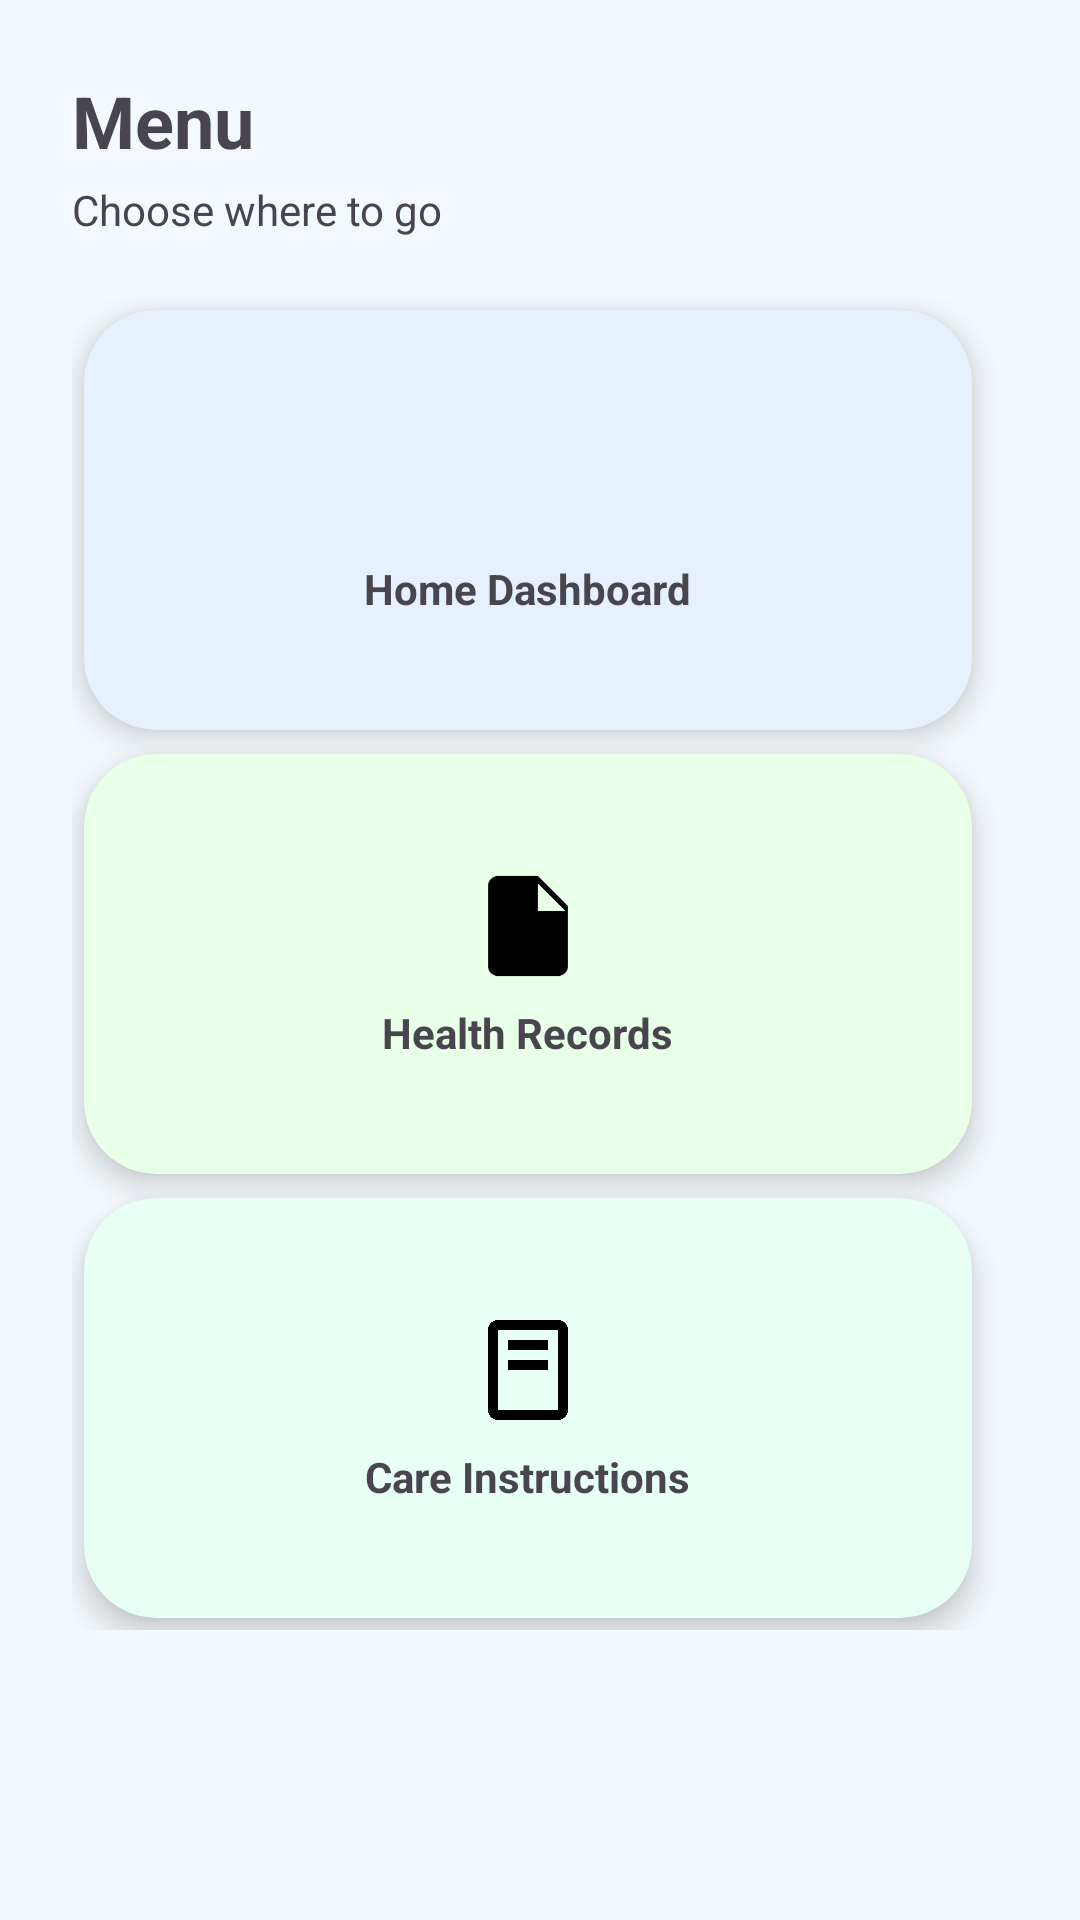

The Android layout XML behind this screen, and the referenced resources:
<!-- AndroidManifest.xml: application theme Theme.Care4Pets -->
<!-- res/layout/activity_menu.xml -->
<?xml version="1.0" encoding="utf-8"?>
<ScrollView xmlns:android="http://schemas.android.com/apk/res/android"
    xmlns:cardview="http://schemas.android.com/apk/res-auto"
    android:layout_width="match_parent"
    android:layout_height="match_parent"
    android:background="@color/app_background">

    <LinearLayout
        android:orientation="vertical"
        android:padding="24dp"
        android:layout_width="match_parent"
        android:layout_height="wrap_content">

        <TextView
            android:layout_width="wrap_content"
            android:layout_height="wrap_content"
            android:layout_marginBottom="4dp"
            android:text="Menu"
            android:textSize="24sp"
            android:textStyle="bold" />

        <TextView
            android:text="Choose where to go"
            android:textSize="14sp"
            android:layout_marginBottom="20dp"
            android:layout_width="wrap_content"
            android:layout_height="wrap_content"/>

        
        <GridLayout
            android:layout_width="match_parent"
            android:layout_height="wrap_content"
            android:columnCount="2"
            android:rowCount="3"
            android:alignmentMode="alignMargins"
            android:columnOrderPreserved="false"
            android:useDefaultMargins="true">

            
            <androidx.cardview.widget.CardView
                android:id="@+id/cardDashboard"
                android:layout_width="0dp"
                android:layout_height="140dp"
                android:layout_columnWeight="1"
                android:layout_rowWeight="1"
                cardview:cardCornerRadius="24dp"
                cardview:cardElevation="6dp"
                android:backgroundTint="@color/pastel_blue">

                <LinearLayout
                    android:orientation="vertical"
                    android:gravity="center"
                    android:layout_width="match_parent"
                    android:layout_height="match_parent">

                    <ImageView
                        android:src="@drawable/ic_home"
                        android:layout_width="40dp"
                        android:layout_height="40dp"
                        cardview:tint="@color/black" />

                    <TextView
                        android:text="Home Dashboard"
                        android:textStyle="bold"
                        android:gravity="center"
                        android:layout_marginTop="6dp"
                        android:layout_width="wrap_content"
                        android:layout_height="wrap_content"/>
                </LinearLayout>
            </androidx.cardview.widget.CardView>

            
            <androidx.cardview.widget.CardView
                android:id="@+id/cardPets"
                android:layout_width="0dp"
                android:layout_height="140dp"
                android:layout_columnWeight="1"
                cardview:cardCornerRadius="24dp"
                cardview:cardElevation="6dp"
                android:backgroundTint="@color/pastel_pink">

                <LinearLayout
                    android:orientation="vertical"
                    android:gravity="center"
                    android:layout_width="match_parent"
                    android:layout_height="match_parent">

                    <ImageView
                        android:layout_width="48dp"
                        android:layout_height="40dp"
                        android:src="@drawable/ic_paw"
                        cardview:tint="@color/black" />

                    <TextView
                        android:layout_width="wrap_content"
                        android:layout_height="wrap_content"
                        android:layout_marginTop="6dp"
                        android:text="Pets"
                        android:textStyle="bold" />
                </LinearLayout>
            </androidx.cardview.widget.CardView>

            
            <androidx.cardview.widget.CardView
                android:id="@+id/cardHealth"
                android:layout_width="0dp"
                android:layout_height="140dp"
                android:layout_columnWeight="1"
                cardview:cardCornerRadius="24dp"
                cardview:cardElevation="6dp"
                android:backgroundTint="@color/pastel_green">

                <LinearLayout
                    android:orientation="vertical"
                    android:gravity="center"
                    android:layout_width="match_parent"
                    android:layout_height="match_parent">

                    <ImageView
                        android:src="@drawable/ic_file"
                        android:layout_width="40dp"
                        android:layout_height="40dp"
                        cardview:tint="@color/black" />

                    <TextView
                        android:layout_width="wrap_content"
                        android:layout_height="wrap_content"
                        android:layout_marginTop="6dp"
                        android:text="Health Records"
                        android:textStyle="bold" />
                </LinearLayout>
            </androidx.cardview.widget.CardView>

            
            <androidx.cardview.widget.CardView
                android:id="@+id/cardReminders"
                android:layout_width="0dp"
                android:layout_height="140dp"
                android.layout_columnWeight="1"
                cardview:cardCornerRadius="24dp"
                cardview:cardElevation="6dp"
                android:backgroundTint="@color/pastel_yellow">

                <LinearLayout
                    android:orientation="vertical"
                    android:gravity="center"
                    android:layout_width="match_parent"
                    android:layout_height="match_parent">

                    <ImageView
                        android:src="@drawable/ic_bell"
                        android:layout_width="40dp"
                        android:layout_height="40dp"
                        cardview:tint="@color/black" />

                    <TextView
                        android:layout_width="wrap_content"
                        android:layout_height="wrap_content"
                        android:layout_marginTop="6dp"
                        android:text="Reminders"
                        android:textStyle="bold" />
                </LinearLayout>
            </androidx.cardview.widget.CardView>

            
            <androidx.cardview.widget.CardView
                android:id="@+id/cardCare"
                android:layout_width="0dp"
                android:layout_height="140dp"
                android:layout_columnWeight="1"
                cardview:cardCornerRadius="24dp"
                cardview:cardElevation="6dp"
                android:backgroundTint="@color/pastel_mint">

                <LinearLayout
                    android:orientation="vertical"
                    android:gravity="center"
                    android:layout_width="match_parent"
                    android:layout_height="match_parent">

                    <ImageView
                        android:src="@drawable/ic_book"
                        android:layout_width="40dp"
                        android:layout_height="40dp"
                        cardview:tint="@color/black" />

                    <TextView
                        android:layout_width="wrap_content"
                        android:layout_height="wrap_content"
                        android:layout_marginTop="6dp"
                        android:text="Care Instructions"
                        android:textStyle="bold" />
                </LinearLayout>
            </androidx.cardview.widget.CardView>

        </GridLayout>

    </LinearLayout>

</ScrollView>
<!-- resources referenced by this layout -->
<resources>
  <color name="app_background">#F4F9FD</color>
  <color name="black">#000000</color>
  <color name="pastel_blue">#E7F0FF</color>
  <color name="pastel_green">#E8FFE8</color>
  <color name="pastel_mint">#E8FFF5</color>
  <color name="pastel_pink">#FFE7EF</color>
  <color name="pastel_yellow">#FFF4D6</color>
  <!-- drawable ic_bell (drawable) -->
  <vector xmlns:android="http://schemas.android.com/apk/res/android"
      android:width="24dp"
      android:height="24dp"
      android:viewportWidth="24"
      android:viewportHeight="24">
      <path
          android:fillColor="@android:color/white"
          android:pathData="M12,22c1.1,0 2,-0.9 2,-2h-4c0,1.1 0.9,2 2,2zM18,16v-5c0,-3.07 -1.63,-5.64 -4.5,-6.32L13.5,4h-3l0,0.68C7.63,5.36 6,7.92 6,11v5l-2,2v1h16v-1l-2,-2z" />
  </vector>
  <!-- drawable ic_book (drawable) -->
  <vector xmlns:android="http://schemas.android.com/apk/res/android"
      android:width="24dp"
      android:height="24dp"
      android:viewportWidth="24"
      android:viewportHeight="24">
      <path
          android:fillColor="#000000"
          android:pathData="M18,2H6C4.9,2 4,2.9 4,4v16c0,1.1 0.9,2 2,2h12c1.1,0 2,-0.9 2,-2V4C20,2.9 19.1,2 18,2zM18,20H6V4h12V20zM8,6h8v2H8V6zM8,10h8v2H8V10z"/>
  </vector>
  <!-- drawable ic_file (drawable) -->
  <vector xmlns:android="http://schemas.android.com/apk/res/android"
      android:width="24dp"
      android:height="24dp"
      android:viewportWidth="24"
      android:viewportHeight="24">
      <path
          android:fillColor="#000000"
          android:pathData="M14,2H6C4.9,2 4,2.9 4,4v16c0,1.1 0.9,2 2,2h12c1.1,0 2,-0.9 2,-2V8l-6,-6zM14,9V3.5L19.5,9H14z" />
  </vector>
  <!-- drawable ic_paw (drawable) -->
  <vector xmlns:android="http://schemas.android.com/apk/res/android"
      android:width="24dp"
      android:height="24dp"
      android:viewportWidth="24"
      android:viewportHeight="24">
      <path
          android:fillColor="#000000"
          android:pathData="M4.5,9.5A2.5,3.5 0,1 0,4.5 16.5A2.5,3.5 0,1 0,4.5 9.5zM19.5,9.5A2.5,3.5 0,1 0,19.5 16.5A2.5,3.5 0,1 0,19.5 9.5zM12,2A2.5,3.5 0,1 0,12 9A2.5,3.5 0,1 0,12 2zM7.5,18c0,3 2.5,4 4.5,4s4.5 -1 4.5 -4c0 -2.5 -3 -4 -4.5 -4s -4.5,1.5 -4.5,4z" />
  </vector>
  <style name="Theme.Care4Pets" parent="Base.Theme.Care4Pets" />
  <style name="Base.Theme.Care4Pets" parent="Theme.Material3.DayNight.NoActionBar">
          
          
      </style>
</resources>
